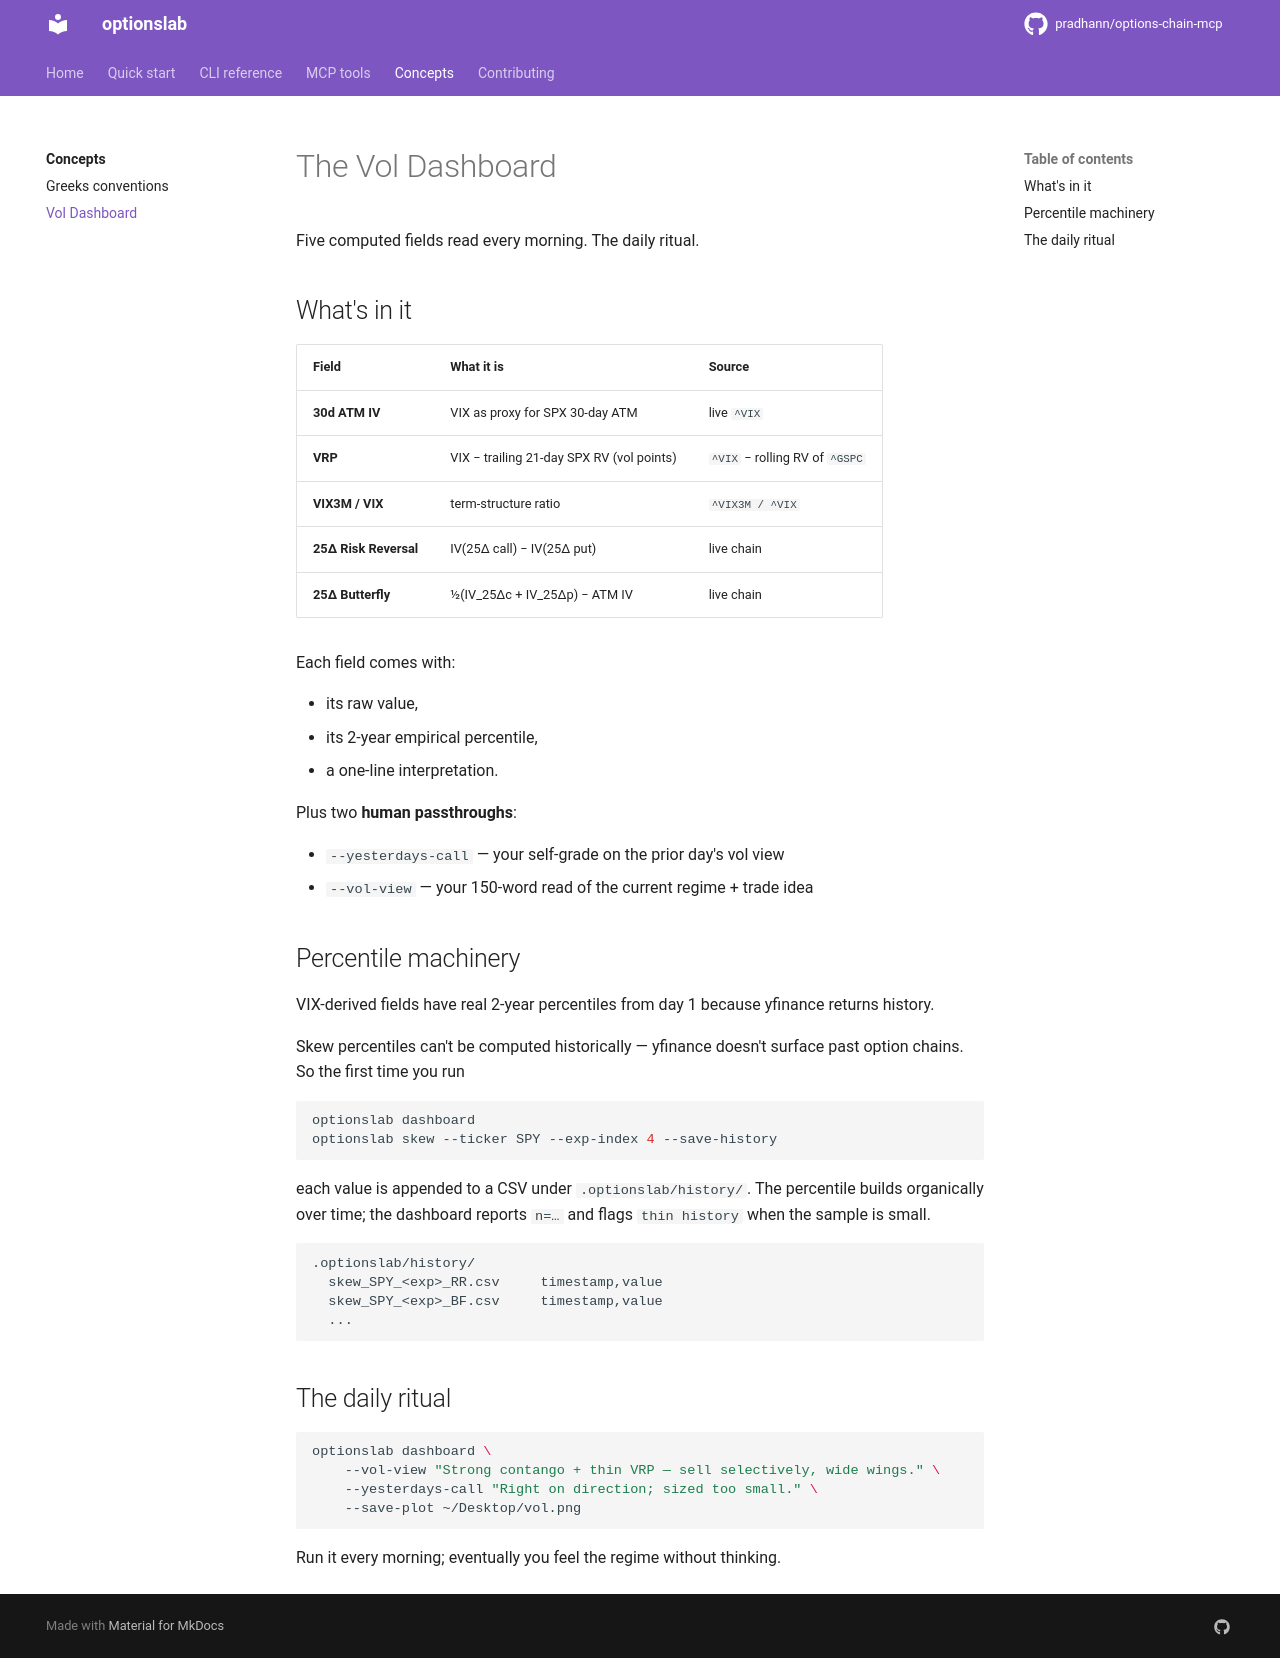

repository: pradhann/options-chain-mcp · page: concepts/dashboard/index.html · generator: mkdocs

# The Vol Dashboard

Five computed fields read every morning. The daily ritual.

## What's in it

| Field | What it is | Source |
|---|---|---|
| **30d ATM IV** | VIX as proxy for SPX 30-day ATM | live `^VIX` |
| **VRP** | VIX − trailing 21-day SPX RV (vol points) | `^VIX` − rolling RV of `^GSPC` |
| **VIX3M / VIX** | term-structure ratio | `^VIX3M / ^VIX` |
| **25Δ Risk Reversal** | IV(25Δ call) − IV(25Δ put) | live chain |
| **25Δ Butterfly**     | ½(IV_25Δc + IV_25Δp) − ATM IV | live chain |

Each field comes with:

- its raw value,
- its 2-year empirical percentile,
- a one-line interpretation.

Plus two **human passthroughs**:

- `--yesterdays-call` — your self-grade on the prior day's vol view
- `--vol-view` — your 150-word read of the current regime + trade idea

## Percentile machinery

VIX-derived fields have real 2-year percentiles from day 1 because yfinance returns history.

Skew percentiles can't be computed historically — yfinance doesn't surface past option chains. So the first time you run

```bash
optionslab dashboard
optionslab skew --ticker SPY --exp-index 4 --save-history
```

each value is appended to a CSV under `.optionslab/history/`. The percentile builds organically over time; the dashboard reports `n=…` and flags `thin history` when the sample is small.

```
.optionslab/history/
  skew_SPY_<exp>_RR.csv     timestamp,value
  skew_SPY_<exp>_BF.csv     timestamp,value
  ...
```

## The daily ritual

```bash
optionslab dashboard \
    --vol-view "Strong contango + thin VRP — sell selectively, wide wings." \
    --yesterdays-call "Right on direction; sized too small." \
    --save-plot ~/Desktop/vol.png
```

Run it every morning; eventually you feel the regime without thinking.
